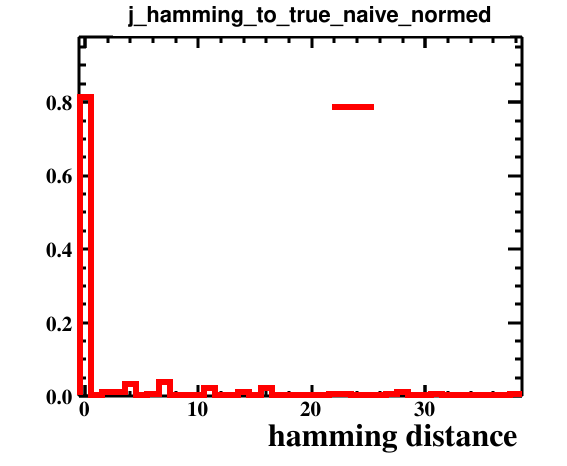

The file beside this chart, header and first rows:
bin_low_edge, contents, binerror, xtitle, binlabel
-1.5, 0.0, 0.0, hamming distance, 
-0.5, 0.8138, 0.06579, hamming distance, 
0.5, 0.0, 0.0, hamming distance, 
1.5, 0.01064, 0.007522, hamming distance, 
2.5, 0.01064, 0.007522, hamming distance, 
3.5, 0.03191, 0.01303, hamming distance, 
4.5, 0.0, 0.0, hamming distance, 
5.5, 0.005319, 0.005319, hamming distance, 
6.5, 0.03723, 0.01407, hamming distance, 
7.5, 0.0, 0.0, hamming distance, 
8.5, 0.0, 0.0, hamming distance, 
9.5, 0.0, 0.0, hamming distance, 
10.5, 0.02128, 0.01064, hamming distance, 
11.5, 0.0, 0.0, hamming distance, 
12.5, 0.0, 0.0, hamming distance, 
13.5, 0.01064, 0.007522, hamming distance, 
14.5, 0.0, 0.0, hamming distance, 
15.5, 0.02128, 0.01064, hamming distance, 
16.5, 0.0, 0.0, hamming distance, 
17.5, 0.0, 0.0, hamming distance, 
18.5, 0.0, 0.0, hamming distance, 
19.5, 0.0, 0.0, hamming distance, 
20.5, 0.0, 0.0, hamming distance, 
21.5, 0.005319, 0.005319, hamming distance, 
22.5, 0.005319, 0.005319, hamming distance, 
23.5, 0.0, 0.0, hamming distance, 
24.5, 0.0, 0.0, hamming distance, 
25.5, 0.0, 0.0, hamming distance, 
26.5, 0.005319, 0.005319, hamming distance, 
27.5, 0.01064, 0.007522, hamming distance, 
28.5, 0.0, 0.0, hamming distance, 
29.5, 0.0, 0.0, hamming distance, 
30.5, 0.005319, 0.005319, hamming distance, 
31.5, 0.0, 0.0, hamming distance, 
32.5, 0.0, 0.0, hamming distance, 
33.5, 0.0, 0.0, hamming distance, 
34.5, 0.0, 0.0, hamming distance, 
35.5, 0.0, 0.0, hamming distance, 
36.5, 0.0, 0.0, hamming distance, 
37.5, 0.005319, 0.005319, hamming distance, 
38.5, 0.0, 0.0, hamming distance, 
